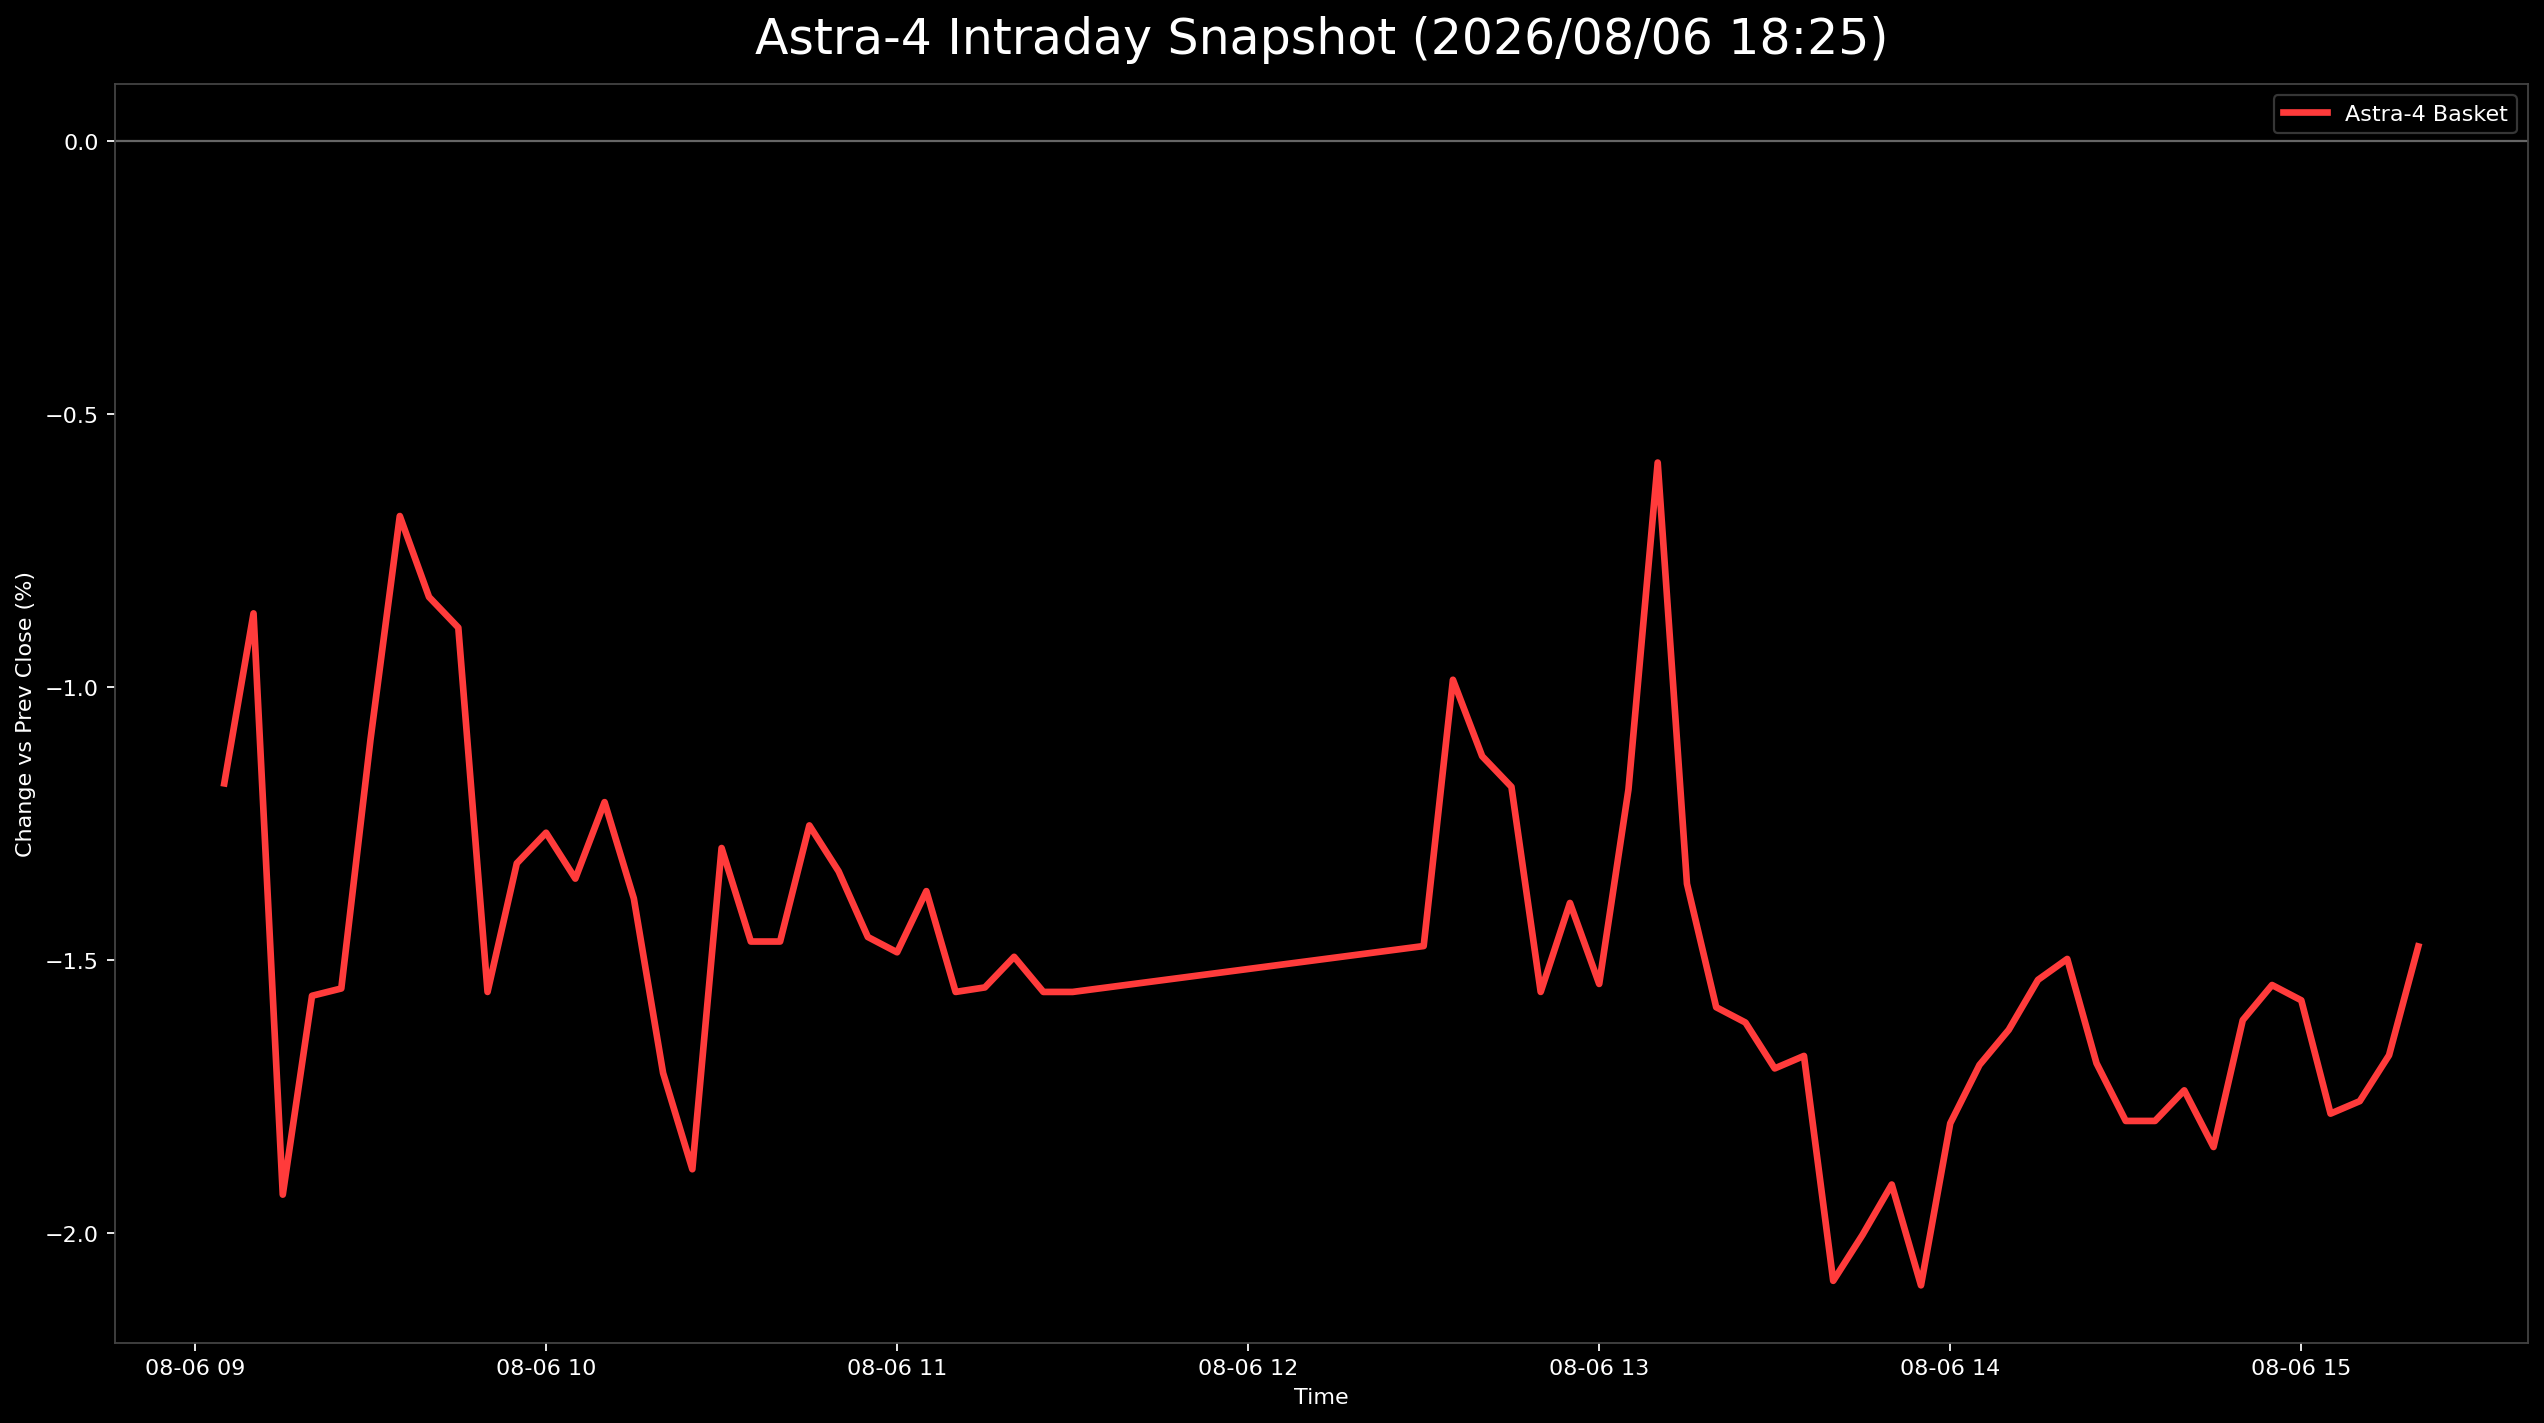

The data file committed next to this chart (first rows):
日時, 9348.T, 402A.T, 186A.T, Astra4_mean
2026-08-06 09:05:00+09:00, -0.01422, -0.01351, -0.007569, -0.01177
2026-08-06 09:10:00+09:00, -0.01185, -0.01158, -0.002523, -0.008651
2026-08-06 09:15:00+09:00, -0.01659, -0.02703, -0.0143, -0.0193
2026-08-06 09:20:00+09:00, -0.01422, -0.01931, -0.01346, -0.01566
2026-08-06 09:25:00+09:00, -0.01659, -0.01737, -0.01262, -0.01553
2026-08-06 09:30:00+09:00, -0.01659, -0.01544, -0.000841, -0.01096
2026-08-06 09:35:00+09:00, -0.01659, -0.01158, 0.007569, -0.006867
2026-08-06 09:40:00+09:00, -0.01659, -0.01351, 0.005046, -0.008352
2026-08-06 09:45:00+09:00, -0.01659, -0.01351, 0.003364, -0.008912
2026-08-06 09:50:00+09:00, -0.02133, -0.02124, -0.004205, -0.01559
2026-08-06 09:55:00+09:00, -0.01896, -0.01737, -0.003364, -0.01323
2026-08-06 10:00:00+09:00, -0.01896, -0.01737, -0.001682, -0.01267
2026-08-06 10:05:00+09:00, -0.01896, -0.01737, -0.004205, -0.01351
2026-08-06 10:10:00+09:00, -0.01896, -0.01737, 0.0, -0.01211
2026-08-06 10:15:00+09:00, -0.01896, -0.01931, -0.003364, -0.01388
2026-08-06 10:20:00+09:00, -0.02133, -0.02317, -0.006728, -0.01707
2026-08-06 10:25:00+09:00, -0.02133, -0.0251, -0.01009, -0.01884
2026-08-06 10:30:00+09:00, -0.01896, -0.01737, -0.002523, -0.01295
2026-08-06 10:35:00+09:00, -0.02133, -0.01931, -0.003364, -0.01467
2026-08-06 10:40:00+09:00, -0.02133, -0.01931, -0.003364, -0.01467
2026-08-06 10:45:00+09:00, -0.02133, -0.01544, -0.000841, -0.01254
2026-08-06 10:50:00+09:00, -0.02133, -0.01544, -0.003364, -0.01338
2026-08-06 10:55:00+09:00, -0.02133, -0.01737, -0.005046, -0.01458
2026-08-06 11:00:00+09:00, -0.02133, -0.01737, -0.005887, -0.01486
2026-08-06 11:05:00+09:00, -0.02133, -0.01737, -0.002523, -0.01374
2026-08-06 11:10:00+09:00, -0.02133, -0.02124, -0.004205, -0.01559
2026-08-06 11:15:00+09:00, -0.02133, -0.01931, -0.005887, -0.01551
2026-08-06 11:20:00+09:00, -0.02133, -0.01931, -0.004205, -0.01495
2026-08-06 11:25:00+09:00, -0.02133, -0.02124, -0.004205, -0.01559
2026-08-06 11:30:00+09:00, -0.02133, -0.02124, -0.004205, -0.01559
2026-08-06 12:30:00+09:00, -0.02133, -0.02124, -0.001682, -0.01475
2026-08-06 12:35:00+09:00, -0.01896, -0.01737, 0.006728, -0.009868
2026-08-06 12:40:00+09:00, -0.01896, -0.01737, 0.002523, -0.01127
2026-08-06 12:45:00+09:00, -0.01896, -0.01737, 0.000841, -0.01183
2026-08-06 12:50:00+09:00, -0.02133, -0.02124, -0.004205, -0.01559
2026-08-06 12:55:00+09:00, -0.01896, -0.02124, -0.001682, -0.01396
2026-08-06 13:00:00+09:00, -0.01896, -0.02317, -0.004205, -0.01544
2026-08-06 13:05:00+09:00, , -0.02124, -0.002523, -0.01188
2026-08-06 13:10:00+09:00, , , -0.005887, -0.005887
2026-08-06 13:15:00+09:00, -0.02133, , -0.005887, -0.01361
2026-08-06 13:20:00+09:00, -0.02133, -0.02124, -0.005046, -0.01587
2026-08-06 13:25:00+09:00, -0.02133, -0.02124, -0.005887, -0.01615
2026-08-06 13:30:00+09:00, -0.02133, -0.02124, -0.00841, -0.01699
2026-08-06 13:35:00+09:00, -0.01896, -0.02124, -0.01009, -0.01676
2026-08-06 13:40:00+09:00, -0.02133, -0.02703, -0.0143, -0.02088
2026-08-06 13:45:00+09:00, -0.02133, -0.02703, -0.01177, -0.02004
2026-08-06 13:50:00+09:00, -0.02133, -0.0251, -0.01093, -0.01912
2026-08-06 13:55:00+09:00, -0.02133, -0.02896, -0.01262, -0.02097
2026-08-06 14:00:00+09:00, -0.02133, -0.0251, -0.007569, -0.018
2026-08-06 14:05:00+09:00, -0.01896, -0.0251, -0.006728, -0.01693
2026-08-06 14:10:00+09:00, -0.01896, -0.02317, -0.006728, -0.01628
2026-08-06 14:15:00+09:00, , -0.02317, -0.007569, -0.01537
2026-08-06 14:20:00+09:00, -0.01422, -0.02317, -0.007569, -0.01498
2026-08-06 14:25:00+09:00, -0.01659, -0.02317, -0.01093, -0.0169
2026-08-06 14:30:00+09:00, -0.01422, -0.02703, -0.01262, -0.01795
2026-08-06 14:35:00+09:00, -0.01422, -0.02703, -0.01262, -0.01795
2026-08-06 14:40:00+09:00, -0.01422, -0.02703, -0.01093, -0.01739
2026-08-06 14:45:00+09:00, -0.01422, -0.0251, -0.01598, -0.01843
2026-08-06 14:50:00+09:00, -0.01422, -0.02317, -0.01093, -0.01611
2026-08-06 14:55:00+09:00, -0.01422, -0.02124, -0.01093, -0.01546
... 5 more rows
